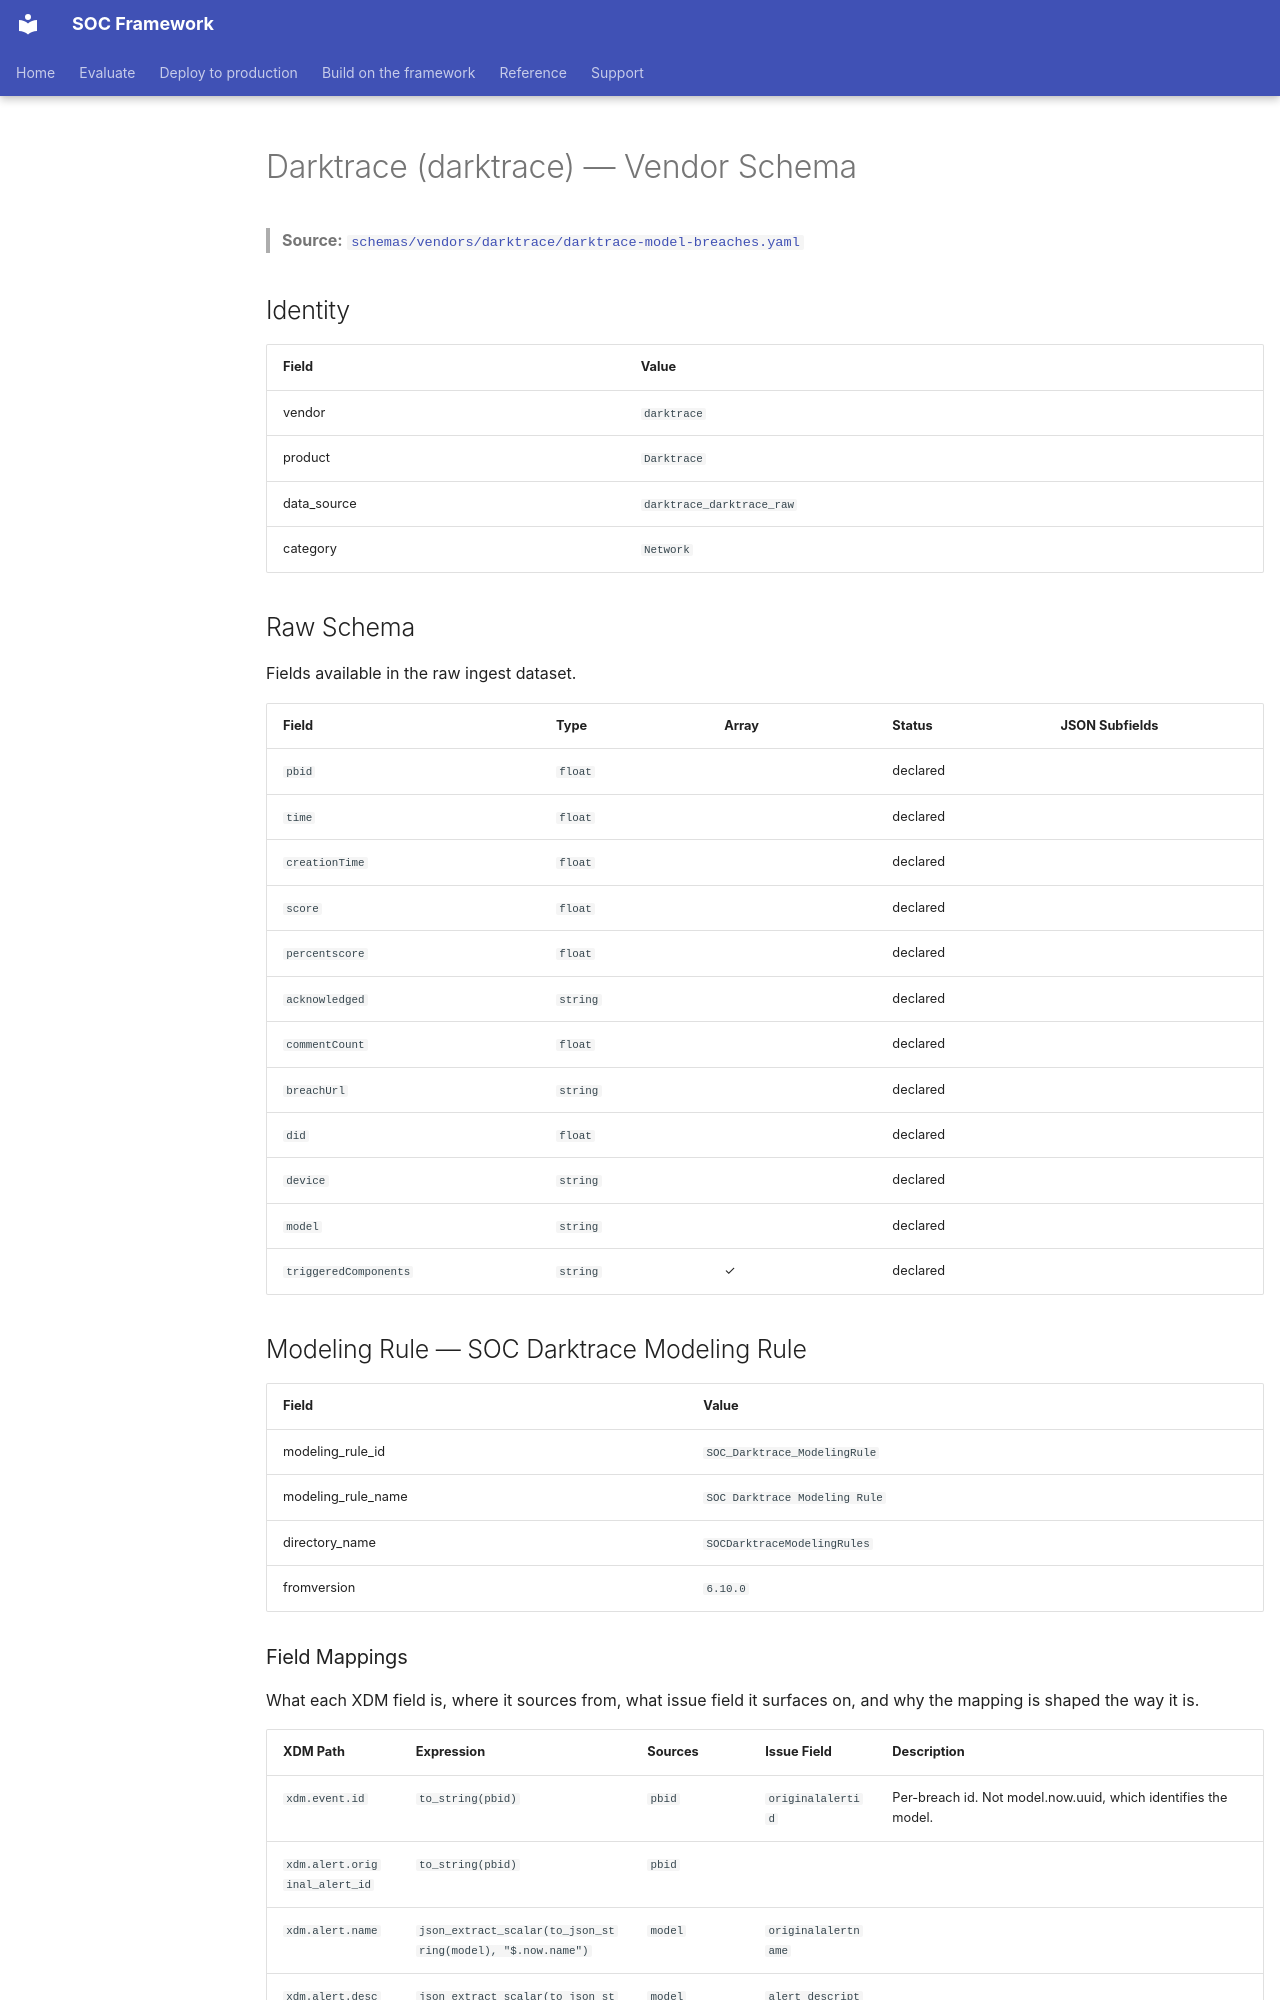

repository: Palo-Cortex/secops-framework · page: soc-darktrace-ndr/darktrace-model-breaches/index.html · generator: mkdocs

# Darktrace (darktrace) — Vendor Schema

<!-- GENERATED FILE — do not edit by hand. Run `python tools/generate_schema_docs.py` to regenerate. -->

> **Source:** [`schemas/vendors/darktrace/darktrace-model-breaches.yaml`](https://github.com/Palo-Cortex/secops-framework/blob/main/schemas/vendors/darktrace/darktrace-model-breaches.yaml)

## Identity

| Field | Value |
|---|---|
| vendor | `darktrace` |
| product | `Darktrace` |
| data_source | `darktrace_darktrace_raw` |
| category | `Network` |

## Raw Schema

Fields available in the raw ingest dataset.

| Field | Type | Array | Status | JSON Subfields |
|---|---|---|---|---|
| `pbid` | `float` |  | declared |  |
| `time` | `float` |  | declared |  |
| `creationTime` | `float` |  | declared |  |
| `score` | `float` |  | declared |  |
| `percentscore` | `float` |  | declared |  |
| `acknowledged` | `string` |  | declared |  |
| `commentCount` | `float` |  | declared |  |
| `breachUrl` | `string` |  | declared |  |
| `did` | `float` |  | declared |  |
| `device` | `string` |  | declared |  |
| `model` | `string` |  | declared |  |
| `triggeredComponents` | `string` | ✓ | declared |  |

## Modeling Rule — SOC Darktrace Modeling Rule

| Field | Value |
|---|---|
| modeling_rule_id | `SOC_Darktrace_ModelingRule` |
| modeling_rule_name | `SOC Darktrace Modeling Rule` |
| directory_name | `SOCDarktraceModelingRules` |
| fromversion | `6.10.0` |
